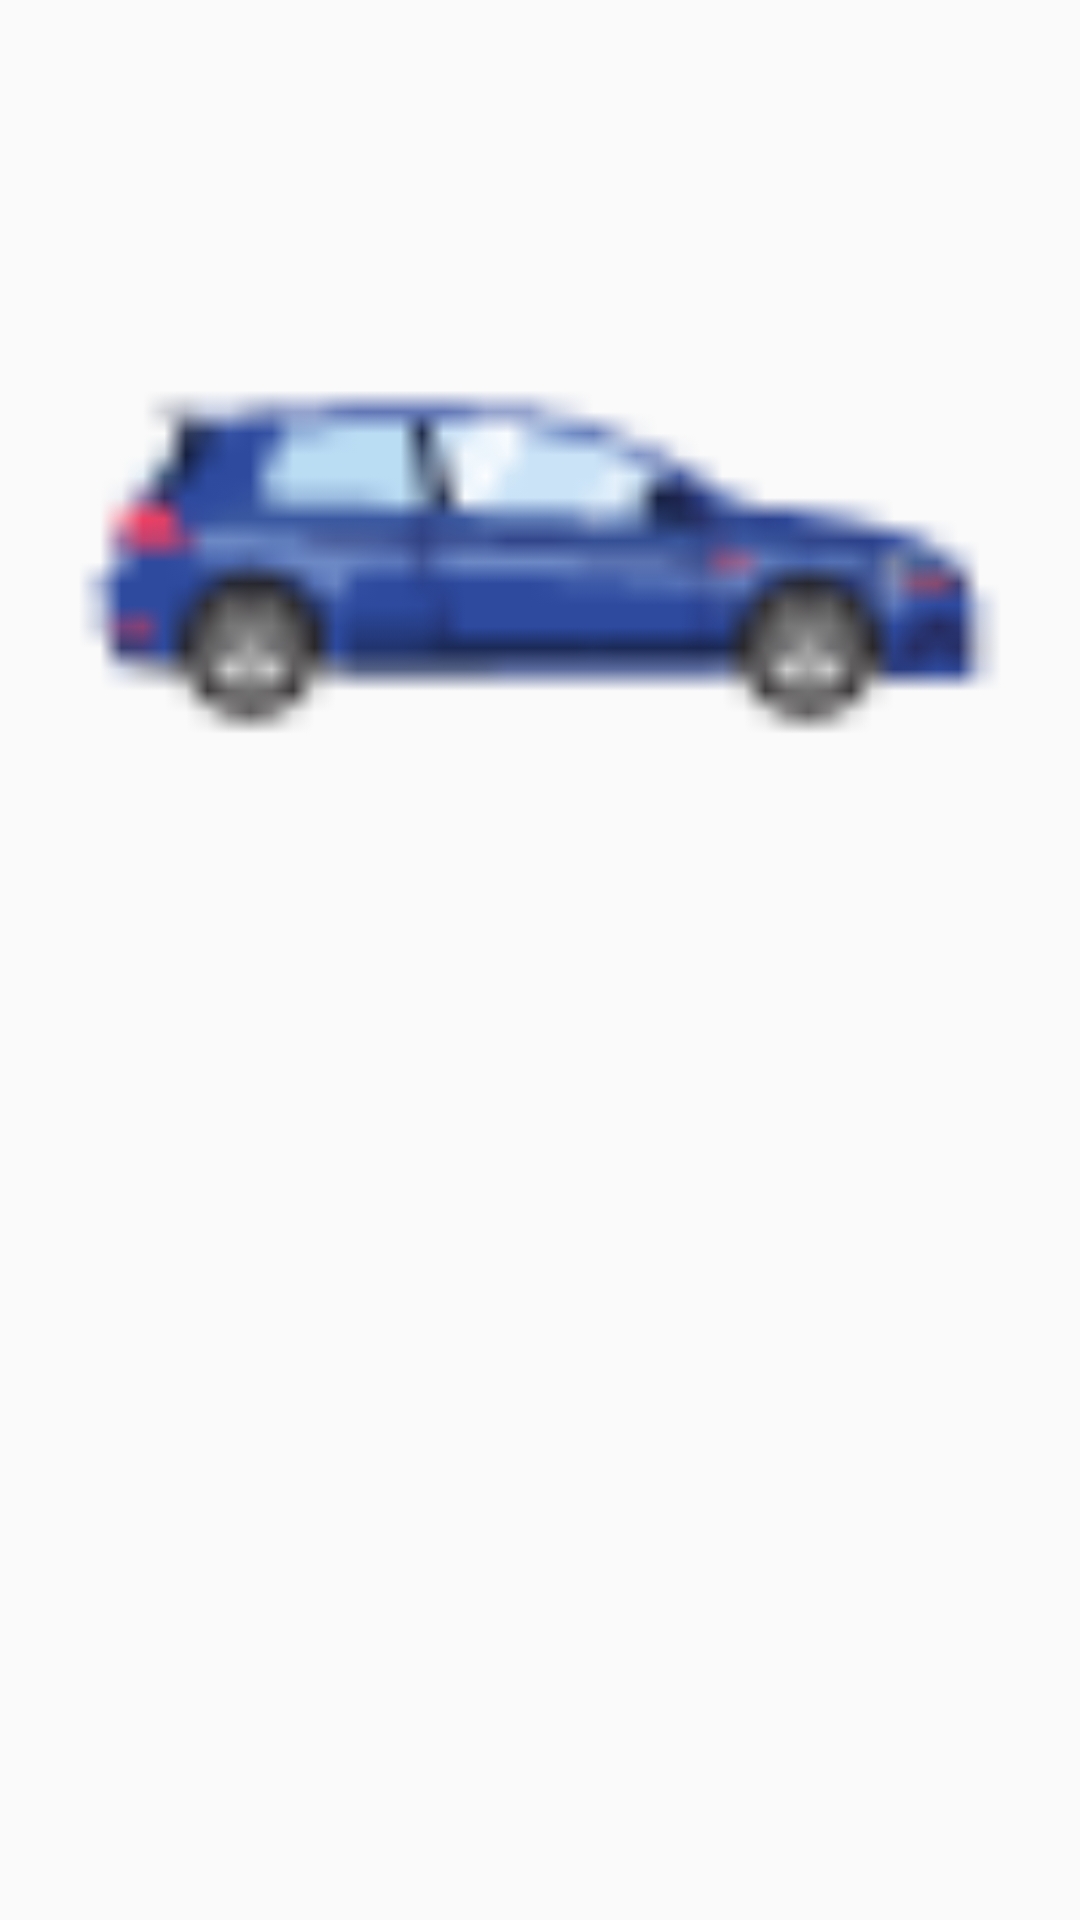

Layout XML and referenced resources for this Android screen:
<!-- AndroidManifest.xml: application theme AppTheme -->
<!-- res/layout/custom_tab.xml -->
<?xml version="1.0" encoding="utf-8"?>
<LinearLayout xmlns:android="http://schemas.android.com/apk/res/android"
    android:layout_width="0dip"
    android:layout_height="55dip"
    android:layout_weight="1"
    android:orientation="vertical"
    android:padding="5dp"
    android:weightSum="55" >
    <ImageView
        android:id="@+id/icon"
        android:layout_width="match_parent"
        android:layout_height="0dp"
        android:src="@drawable/car48"
        android:adjustViewBounds="false"
        android:layout_weight="30"
        />
    <TextView
        android:id="@+id/title"
        android:layout_width="fill_parent"
        android:layout_height="0dp"
        android:layout_weight="25"
        android:gravity="center_horizontal"
        />
</LinearLayout>
<!-- resources referenced by this layout -->
<resources>
  <!-- drawable car48: png bitmap (drawable, 1399 bytes) -->
  <style name="AppTheme" parent="Theme.AppCompat.Light.DarkActionBar">
          
      </style>
</resources>
